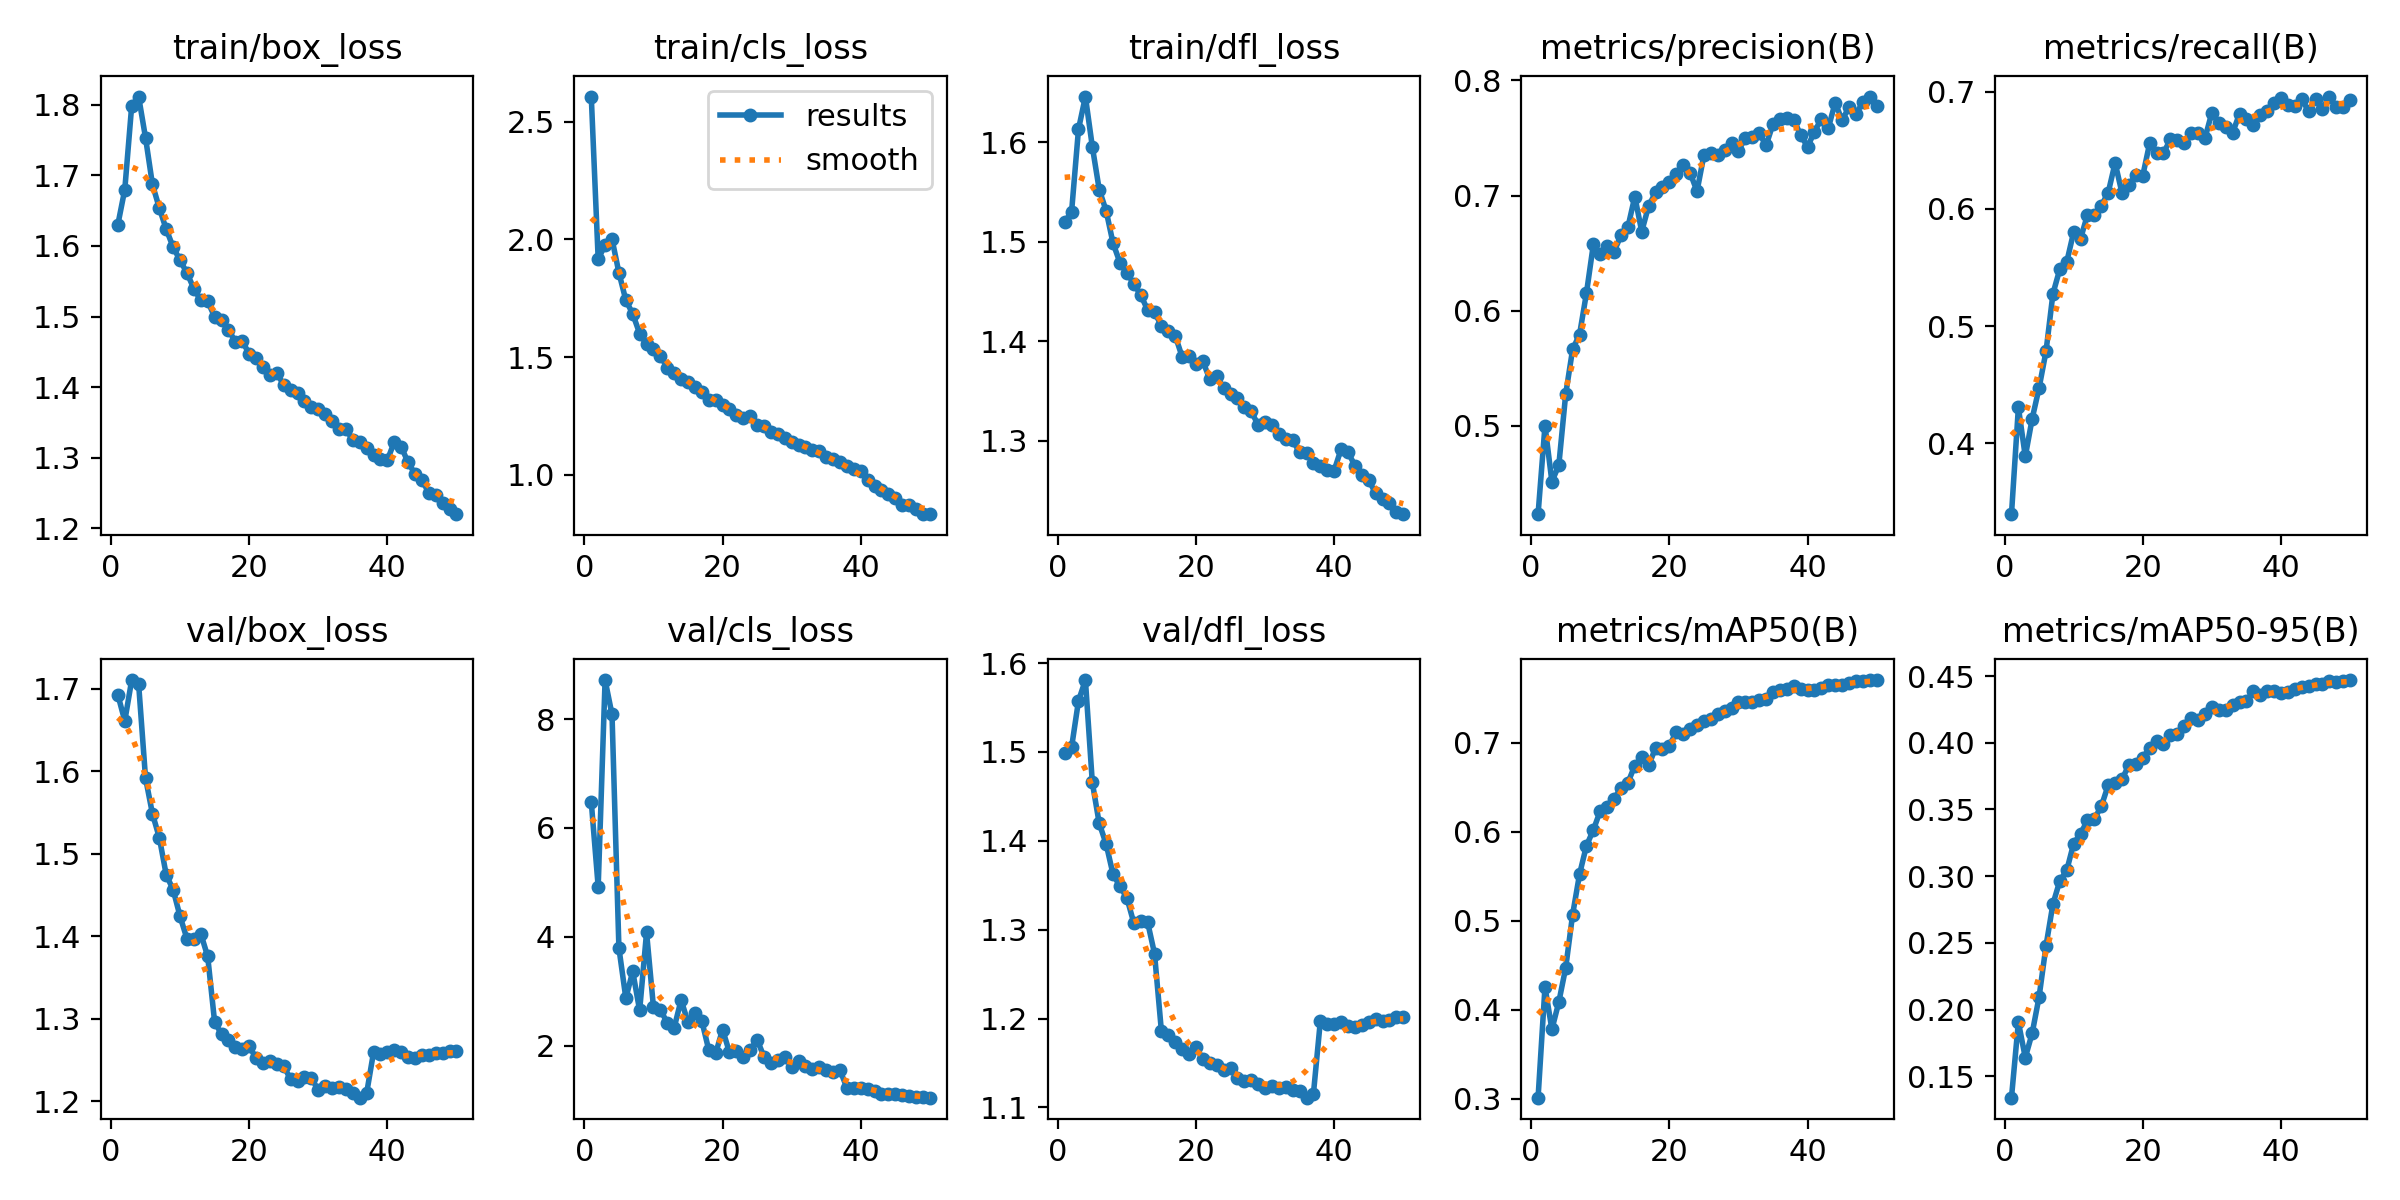

The data file committed next to this chart (first rows):
epoch, time, train/box_loss, train/cls_loss, train/dfl_loss, metrics/precision(B), metrics/recall(B), metrics/mAP50(B), metrics/mAP50-95(B), val/box_loss, val/cls_loss, val/dfl_loss, lr/pg0, lr/pg1, lr/pg2, lr/pg3, lr/pg4, lr/pg5, lr/pg6, lr/pg7
1, 300.2, 1.63, 2.606, 1.52, 0.4232, 0.3395, 0.3009, 0.1339, 1.693, 6.478, 1.499, 0.009989, 0.00333, 0.009989, 0.00333, 0.009989, 0.00333, 0.009989, 0.00333
2, 594.2, 1.68, 1.916, 1.53, 0.5001, 0.4306, 0.4255, 0.1906, 1.661, 4.92, 1.505, 0.01959, 0.006531, 0.01959, 0.006531, 0.01959, 0.006531, 0.01959, 0.006531
3, 884.4, 1.799, 1.977, 1.613, 0.4515, 0.3888, 0.3778, 0.164, 1.711, 8.72, 1.558, 0.0288, 0.0096, 0.0288, 0.0096, 0.0288, 0.0096, 0.0288, 0.0096
4, 1170, 1.812, 2.002, 1.646, 0.4657, 0.4211, 0.4084, 0.1824, 1.706, 8.088, 1.581, 0.02822, 0.009406, 0.02822, 0.009406, 0.02822, 0.009406, 0.02822, 0.009406
5, 1456, 1.753, 1.859, 1.596, 0.5276, 0.4474, 0.4471, 0.2096, 1.592, 3.794, 1.466, 0.02762, 0.009208, 0.02762, 0.009208, 0.02762, 0.009208, 0.02762, 0.009208
6, 1742, 1.687, 1.742, 1.553, 0.5665, 0.4785, 0.5068, 0.2478, 1.549, 2.871, 1.42, 0.02703, 0.00901, 0.02703, 0.00901, 0.02703, 0.00901, 0.02703, 0.00901
7, 2023, 1.654, 1.683, 1.531, 0.5792, 0.5276, 0.5522, 0.2791, 1.519, 3.362, 1.397, 0.02644, 0.008812, 0.02644, 0.008812, 0.02644, 0.008812, 0.02644, 0.008812
8, 2300, 1.624, 1.6, 1.499, 0.6152, 0.5488, 0.5842, 0.2965, 1.474, 2.645, 1.362, 0.02584, 0.008614, 0.02584, 0.008614, 0.02584, 0.008614, 0.02584, 0.008614
9, 2590, 1.598, 1.554, 1.479, 0.6576, 0.5548, 0.6019, 0.3044, 1.456, 4.08, 1.349, 0.02525, 0.008416, 0.02525, 0.008416, 0.02525, 0.008416, 0.02525, 0.008416
10, 2870, 1.58, 1.533, 1.469, 0.649, 0.5803, 0.6235, 0.3244, 1.424, 2.704, 1.336, 0.02465, 0.008218, 0.02465, 0.008218, 0.02465, 0.008218, 0.02465, 0.008218
11, 3151, 1.562, 1.506, 1.458, 0.6563, 0.5746, 0.6274, 0.3319, 1.397, 2.654, 1.308, 0.02406, 0.00802, 0.02406, 0.00802, 0.02406, 0.00802, 0.02406, 0.00802
12, 3430, 1.54, 1.455, 1.447, 0.6514, 0.5951, 0.6371, 0.3417, 1.396, 2.42, 1.31, 0.02347, 0.007822, 0.02347, 0.007822, 0.02347, 0.007822, 0.02347, 0.007822
13, 3711, 1.523, 1.431, 1.432, 0.6654, 0.5945, 0.6491, 0.343, 1.403, 2.328, 1.309, 0.02287, 0.007624, 0.02287, 0.007624, 0.02287, 0.007624, 0.02287, 0.007624
14, 3991, 1.521, 1.406, 1.43, 0.6726, 0.6027, 0.6551, 0.3523, 1.375, 2.838, 1.273, 0.02228, 0.007426, 0.02228, 0.007426, 0.02228, 0.007426, 0.02228, 0.007426
15, 304.5, 1.5, 1.393, 1.415, 0.6992, 0.614, 0.6744, 0.3682, 1.296, 2.426, 1.186, 0.02168, 0.007228, 0.02168, 0.007228, 0.02168, 0.007228, 0.02168, 0.007228
16, 605.4, 1.494, 1.375, 1.411, 0.6688, 0.6393, 0.6836, 0.3695, 1.281, 2.594, 1.182, 0.02109, 0.00703, 0.02109, 0.00703, 0.02109, 0.00703, 0.02109, 0.00703
17, 902.2, 1.482, 1.35, 1.406, 0.691, 0.6135, 0.6745, 0.3725, 1.274, 2.451, 1.173, 0.0205, 0.006832, 0.0205, 0.006832, 0.0205, 0.006832, 0.0205, 0.006832
18, 1196, 1.464, 1.319, 1.385, 0.7027, 0.6209, 0.6941, 0.3836, 1.266, 1.919, 1.166, 0.0199, 0.006634, 0.0199, 0.006634, 0.0199, 0.006634, 0.0199, 0.006634
19, 1489, 1.465, 1.317, 1.385, 0.7071, 0.6286, 0.6927, 0.3844, 1.263, 1.857, 1.16, 0.01931, 0.006436, 0.01931, 0.006436, 0.01931, 0.006436, 0.01931, 0.006436
20, 1784, 1.447, 1.295, 1.378, 0.7116, 0.6284, 0.6969, 0.3887, 1.267, 2.294, 1.168, 0.01871, 0.006238, 0.01871, 0.006238, 0.01871, 0.006238, 0.01871, 0.006238
21, 2078, 1.441, 1.281, 1.38, 0.7187, 0.6562, 0.7119, 0.3962, 1.252, 1.874, 1.154, 0.01812, 0.00604, 0.01812, 0.00604, 0.01812, 0.00604, 0.01812, 0.00604
22, 2374, 1.429, 1.253, 1.362, 0.7267, 0.6479, 0.7097, 0.4011, 1.247, 1.901, 1.15, 0.01753, 0.005842, 0.01753, 0.005842, 0.01753, 0.005842, 0.01753, 0.005842
23, 2666, 1.418, 1.24, 1.365, 0.7199, 0.6479, 0.7152, 0.3994, 1.249, 1.784, 1.148, 0.01693, 0.005644, 0.01693, 0.005644, 0.01693, 0.005644, 0.01693, 0.005644
24, 2958, 1.421, 1.25, 1.353, 0.7037, 0.6593, 0.7205, 0.4055, 1.245, 1.915, 1.142, 0.01634, 0.005446, 0.01634, 0.005446, 0.01634, 0.005446, 0.01634, 0.005446
25, 3252, 1.403, 1.213, 1.347, 0.7351, 0.6592, 0.7242, 0.4067, 1.242, 2.108, 1.144, 0.01574, 0.005248, 0.01574, 0.005248, 0.01574, 0.005248, 0.01574, 0.005248
26, 3545, 1.396, 1.207, 1.344, 0.7367, 0.6565, 0.7262, 0.4124, 1.226, 1.79, 1.133, 0.01515, 0.00505, 0.01515, 0.00505, 0.01515, 0.00505, 0.01515, 0.00505
27, 3838, 1.391, 1.181, 1.334, 0.735, 0.6652, 0.7321, 0.4184, 1.224, 1.671, 1.129, 0.01456, 0.004852, 0.01456, 0.004852, 0.01456, 0.004852, 0.01456, 0.004852
28, 4131, 1.38, 1.172, 1.33, 0.7397, 0.6651, 0.7363, 0.4171, 1.229, 1.728, 1.13, 0.01396, 0.004654, 0.01396, 0.004654, 0.01396, 0.004654, 0.01396, 0.004654
29, 4422, 1.372, 1.155, 1.316, 0.746, 0.6604, 0.7387, 0.4213, 1.228, 1.793, 1.126, 0.01337, 0.004456, 0.01337, 0.004456, 0.01337, 0.004456, 0.01337, 0.004456
30, 4715, 1.37, 1.141, 1.319, 0.7389, 0.6823, 0.7464, 0.4265, 1.213, 1.608, 1.122, 0.01277, 0.004258, 0.01277, 0.004258, 0.01277, 0.004258, 0.01277, 0.004258
31, 5006, 1.362, 1.126, 1.316, 0.7504, 0.6731, 0.746, 0.4245, 1.218, 1.716, 1.124, 0.01218, 0.00406, 0.01218, 0.00406, 0.01218, 0.00406, 0.01218, 0.00406
32, 5297, 1.352, 1.12, 1.307, 0.7509, 0.6698, 0.7453, 0.4242, 1.216, 1.631, 1.122, 0.01159, 0.003862, 0.01159, 0.003862, 0.01159, 0.003862, 0.01159, 0.003862
33, 5588, 1.341, 1.105, 1.302, 0.754, 0.665, 0.7479, 0.4286, 1.217, 1.565, 1.123, 0.01099, 0.003664, 0.01099, 0.003664, 0.01099, 0.003664, 0.01099, 0.003664
34, 5881, 1.341, 1.103, 1.3, 0.7437, 0.6812, 0.7495, 0.4302, 1.215, 1.603, 1.12, 0.0104, 0.003466, 0.0104, 0.003466, 0.0104, 0.003466, 0.0104, 0.003466
35, 6172, 1.325, 1.076, 1.289, 0.7622, 0.6767, 0.7569, 0.4315, 1.21, 1.541, 1.118, 0.009804, 0.003268, 0.009804, 0.003268, 0.009804, 0.003268, 0.009804, 0.003268
36, 6464, 1.322, 1.068, 1.288, 0.7662, 0.6716, 0.7594, 0.4385, 1.204, 1.507, 1.111, 0.00921, 0.00307, 0.00921, 0.00307, 0.00921, 0.00307, 0.00921, 0.00307
37, 6755, 1.313, 1.056, 1.278, 0.7672, 0.6804, 0.7601, 0.4359, 1.21, 1.545, 1.115, 0.008616, 0.002872, 0.008616, 0.002872, 0.008616, 0.002872, 0.008616, 0.002872
38, 326.9, 1.304, 1.036, 1.275, 0.7661, 0.6833, 0.7634, 0.4385, 1.259, 1.217, 1.197, 0.008022, 0.002674, 0.008022, 0.002674, 0.008022, 0.002674, 0.008022, 0.002674
39, 647.3, 1.298, 1.025, 1.271, 0.7524, 0.6902, 0.7607, 0.439, 1.257, 1.216, 1.194, 0.007428, 0.002476, 0.007428, 0.002476, 0.007428, 0.002476, 0.007428, 0.002476
40, 971.2, 1.297, 1.016, 1.27, 0.7425, 0.6949, 0.7591, 0.4369, 1.26, 1.214, 1.194, 0.006834, 0.002278, 0.006834, 0.002278, 0.006834, 0.002278, 0.006834, 0.002278
41, 1249, 1.322, 0.9797, 1.292, 0.7554, 0.6884, 0.7597, 0.4378, 1.262, 1.192, 1.196, 0.00624, 0.00208, 0.00624, 0.00208, 0.00624, 0.00208, 0.00624, 0.00208
42, 1535, 1.316, 0.9532, 1.289, 0.7669, 0.6882, 0.762, 0.4403, 1.259, 1.156, 1.192, 0.005646, 0.001882, 0.005646, 0.001882, 0.005646, 0.001882, 0.005646, 0.001882
43, 1821, 1.293, 0.938, 1.275, 0.7586, 0.6935, 0.7646, 0.4418, 1.253, 1.105, 1.19, 0.005052, 0.001684, 0.005052, 0.001684, 0.005052, 0.001684, 0.005052, 0.001684
44, 2107, 1.277, 0.9209, 1.266, 0.7808, 0.6837, 0.7648, 0.4425, 1.252, 1.115, 1.193, 0.004458, 0.001486, 0.004458, 0.001486, 0.004458, 0.001486, 0.004458, 0.001486
45, 2395, 1.268, 0.8999, 1.26, 0.7653, 0.6935, 0.7652, 0.4443, 1.256, 1.107, 1.196, 0.003864, 0.001288, 0.003864, 0.001288, 0.003864, 0.001288, 0.003864, 0.001288
46, 2681, 1.25, 0.8739, 1.248, 0.7771, 0.6856, 0.767, 0.4443, 1.256, 1.084, 1.199, 0.00327, 0.00109, 0.00327, 0.00109, 0.00327, 0.00109, 0.00327, 0.00109
47, 2964, 1.248, 0.8726, 1.242, 0.771, 0.6959, 0.7691, 0.4462, 1.258, 1.073, 1.197, 0.002676, 0.000892, 0.002676, 0.000892, 0.002676, 0.000892, 0.002676, 0.000892
48, 3261, 1.236, 0.8547, 1.238, 0.7809, 0.687, 0.7698, 0.4456, 1.259, 1.061, 1.199, 0.002082, 0.000694, 0.002082, 0.000694, 0.002082, 0.000694, 0.002082, 0.000694
49, 3554, 1.227, 0.8361, 1.229, 0.7861, 0.6869, 0.7705, 0.4463, 1.26, 1.047, 1.202, 0.001488, 0.000496, 0.001488, 0.000496, 0.001488, 0.000496, 0.001488, 0.000496
50, 3848, 1.22, 0.8333, 1.226, 0.778, 0.6931, 0.7705, 0.447, 1.26, 1.041, 1.202, 0.000894, 0.000298, 0.000894, 0.000298, 0.000894, 0.000298, 0.000894, 0.000298
